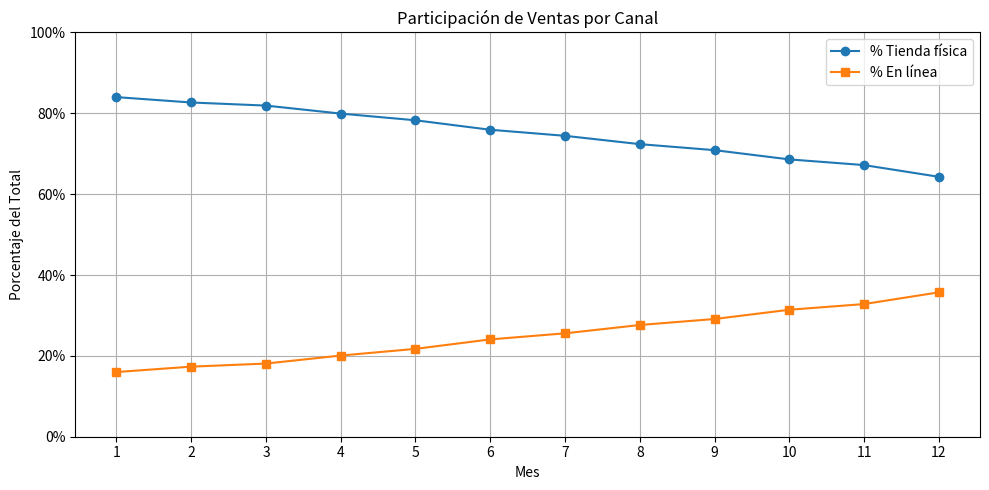

This figure's Python source:
import matplotlib.pyplot as plt
import matplotlib.ticker as mtick

# Datos
meses = list(range(1, 13))
tienda_fisica = [4200, 4150, 4300, 4180, 4250, 4100, 4220, 4190, 4260, 4150, 4300, 4230]
en_linea = [800, 870, 950, 1050, 1180, 1300, 1450, 1600, 1750, 1900, 2100, 2350]

# Cálculo de porcentajes
totales = [f + l for f, l in zip(tienda_fisica, en_linea)]
pct_fisica = [f / t * 100 for f, t in zip(tienda_fisica, totales)]
pct_linea = [l / t * 100 for l, t in zip(en_linea, totales)]

# Gráfica
plt.figure(figsize=(10, 5))
plt.plot(meses, pct_fisica, marker='o', label='% Tienda física')
plt.plot(meses, pct_linea, marker='s', label='% En línea')

# Configuración idéntica a la imagen
plt.title("Participación de Ventas por Canal")
plt.xlabel("Mes")
plt.ylabel("Porcentaje del Total")
plt.xticks(meses)
plt.ylim(0, 100)
plt.gca().yaxis.set_major_formatter(mtick.PercentFormatter())
plt.grid(True)
plt.legend()

plt.tight_layout()
plt.show()
